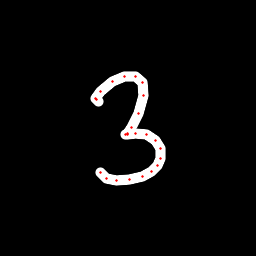

The table this chart was drawn from, first rows:
x, y, hover, eod
98.51, 101.5, 0.0, 0.0
96.88, 99.91, 0.0, 0.0
95.78, 98.52, 0.0, 0.0
100.2, 91.68, 0.0, 0.0
112.3, 81.36, 0.0, 0.0
124.9, 76.06, 0.0, 0.0
135.4, 76.13, 0.0, 0.0
142, 82.7, 0.0, 0.0
143.4, 95.23, 0.0, 0.0
138.6, 113.5, 0.0, 0.0
131.3, 127.5, 0.0, 0.0
127.5, 133.1, 0.0, 0.0
125.9, 134.4, 0.0, 0.0
127.1, 134.4, 0.0, 0.0
135.4, 133.3, 0.0, 0.0
146.6, 134.6, 0.0, 0.0
155.5, 140, 0.0, 0.0
160.5, 148.2, 0.0, 0.0
160.9, 158, 0.0, 0.0
157.5, 165.3, 0.0, 0.0
151.6, 171.3, 0.0, 0.0
142, 176.5, 0.0, 0.0
129.3, 179.4, 0.0, 0.0
116.3, 180.3, 0.0, 0.0
106.1, 178.2, 0.0, 0.0
100.3, 172.3, 0.0, 1.0
